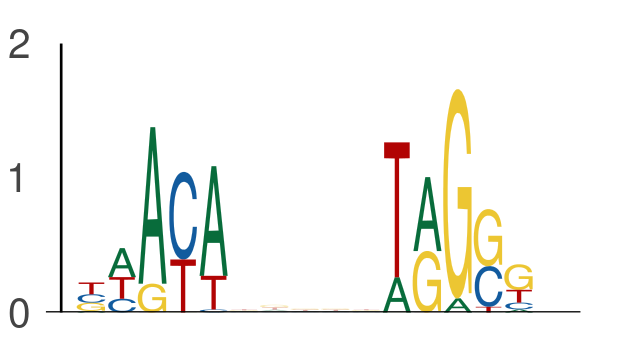

The table this chart was drawn from, first rows:
seq_index, start_position, end_position, is_reversed_complement
5400, 16, 21, 0
5400, 26, 31, 0
4671, 16, 21, 0
4671, 26, 31, 0
3147, 37, 42, 0
3147, 47, 52, 0
5839, 40, 45, 0
5839, 50, 55, 0
7314, 44, 49, 0
7314, 54, 59, 0
2074, 42, 47, 0
2074, 52, 57, 0
7927, 55, 60, 0
7927, 65, 70, 0
1641, 15, 20, 0
1641, 25, 30, 0
1791, 56, 61, 0
1791, 66, 71, 0
5144, 62, 67, 0
5144, 72, 77, 0
5071, 46, 51, 0
5071, 56, 61, 0
6465, 62, 67, 0
6465, 72, 77, 0
994, 40, 45, 0
994, 50, 55, 0
285, 48, 53, 0
285, 58, 63, 0
6016, 18, 23, 0
6016, 28, 33, 0
5242, 50, 55, 0
5242, 60, 65, 0
4593, 40, 45, 0
4593, 50, 55, 0
3076, 47, 52, 0
3076, 57, 62, 0
1206, 30, 35, 0
1206, 40, 45, 0
6496, 67, 72, 0
6496, 77, 82, 0
146, 45, 50, 0
146, 55, 60, 0
4004, 15, 20, 0
4004, 25, 30, 0
4618, 41, 46, 0
4618, 51, 56, 0
7002, 37, 42, 0
7002, 47, 52, 0
7673, 12, 17, 0
7673, 22, 27, 0
2099, 64, 69, 0
2099, 74, 79, 0
6617, 32, 37, 0
6617, 42, 47, 0
3045, 11, 16, 0
3045, 21, 26, 0
5992, 39, 44, 0
5992, 49, 54, 0
1416, 42, 47, 0
1416, 52, 57, 0
... 636 more rows
